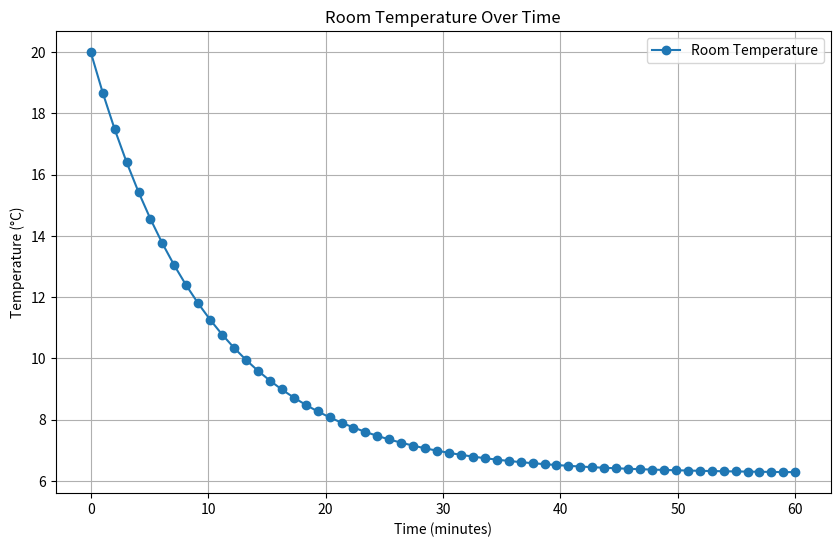

Source code (Python): (Note: this script raises an exception after producing the figure.)
import os
import numpy as np
import matplotlib.pyplot as plt

# Parameter settings
C = 500000  # Heat capacity of room air (J/K), calculated for an average house
h = 2       # Heat transfer coefficient (W/(m^2・K))
A = 400     # Surface area through which heat escapes (m^2)
T_out = 0   # Outdoor temperature (°C)
Q = 5000    # Heat supplied from a heat source (W), assuming a moderate heating system
T_initial = 20 # Initial indoor temperature (°C)

# Time settings
t_end = 3600  # Total time for calculation (seconds)
dt = 60       # Time step (seconds)

# Number of time steps
n_steps = int(t_end / dt)

# Initial conditions
temperatures = np.zeros(n_steps)
temperatures[0] = T_initial

# Solving the equation using the Explicit Euler Method
for i in range(1, n_steps):
    dTdt = (Q - h * A * (temperatures[i-1] - T_out)) / C
    temperatures[i] = temperatures[i-1] + dTdt * dt

# Generating the time axis
time = np.linspace(0, t_end / 60, n_steps)  # Convert seconds to minutes

# Plotting the results
plt.figure(figsize=(10, 6))
plt.plot(time, temperatures, label='Room Temperature', marker='o')
plt.xlabel('Time (minutes)')
plt.ylabel('Temperature (°C)')
plt.title('Room Temperature Over Time')
plt.legend()
plt.grid(True)

save_path = "C:\\Users\\<user>\\PycharmProjects\\ABC_JSON_schema\\figure"
plt.savefig(os.path.join(save_path, "example_transient_heat_transfer.svg"))
plt.show()